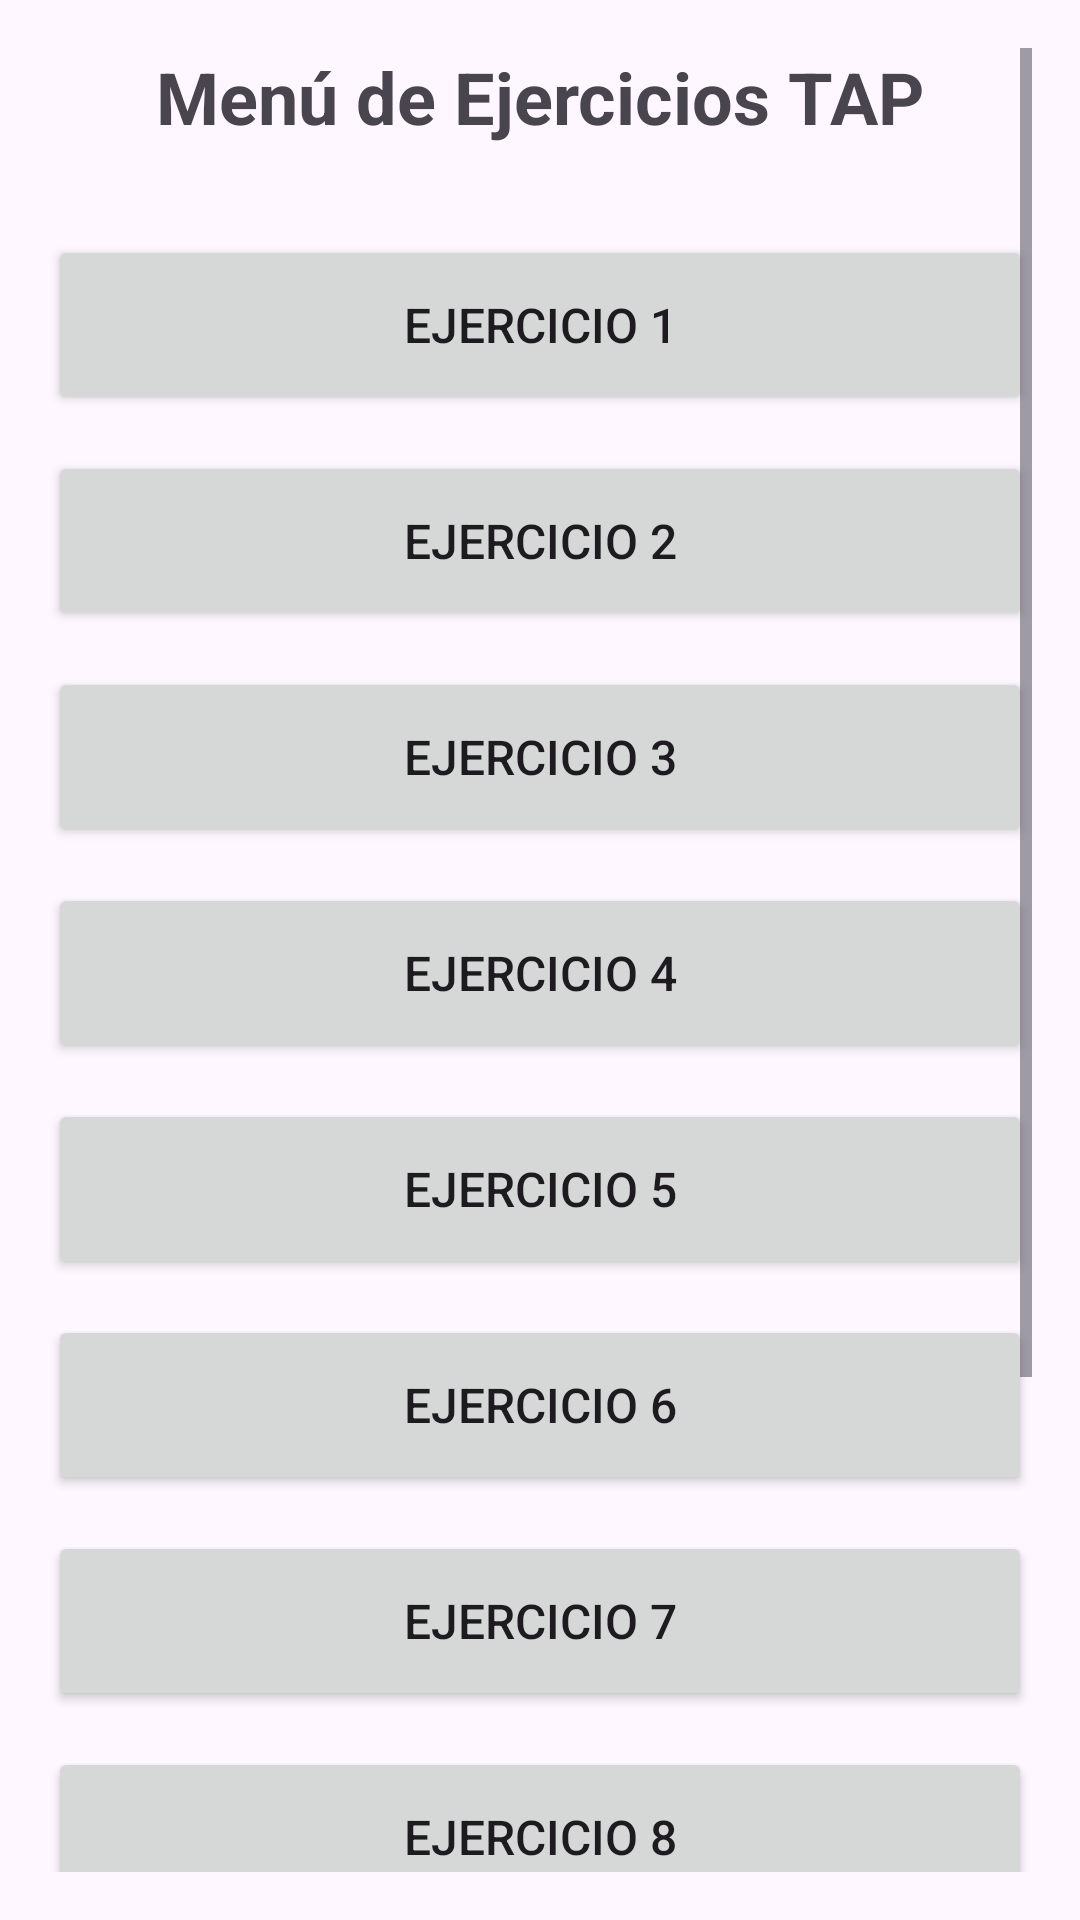

Produce the Android XML layout that renders to this screen, including the resource entries it uses.
<!-- AndroidManifest.xml: application theme Theme.LoginTAP -->
<!-- res/layout/activity_menu.xml -->
<?xml version="1.0" encoding="utf-8"?>
<ScrollView xmlns:android="http://schemas.android.com/apk/res/android"
    android:layout_width="match_parent"
    android:layout_height="match_parent"
    android:padding="16dp">

    <LinearLayout
        android:layout_width="match_parent"
        android:layout_height="wrap_content"
        android:orientation="vertical"
        android:gravity="center">

        <TextView
            android:layout_width="wrap_content"
            android:layout_height="wrap_content"
            android:text="Menú de Ejercicios TAP"
            android:textSize="24sp"
            android:textStyle="bold"
            android:layout_marginBottom="30dp" />

        <Button
            android:id="@+id/btnEjercicio1"
            android:layout_width="match_parent"
            android:layout_height="60dp"
            android:text="Ejercicio 1"
            android:textSize="16sp"
            android:layout_marginBottom="12dp" />

        <Button
            android:id="@+id/btnEjercicio2"
            android:layout_width="match_parent"
            android:layout_height="60dp"
            android:text="Ejercicio 2"
            android:textSize="16sp"
            android:layout_marginBottom="12dp" />

        <Button
            android:id="@+id/btnEjercicio3"
            android:layout_width="match_parent"
            android:layout_height="60dp"
            android:text="Ejercicio 3"
            android:textSize="16sp"
            android:layout_marginBottom="12dp" />

        <Button
            android:id="@+id/btnEjercicio4"
            android:layout_width="match_parent"
            android:layout_height="60dp"
            android:text="Ejercicio 4"
            android:textSize="16sp"
            android:layout_marginBottom="12dp" />

        <Button
            android:id="@+id/btnEjercicio5"
            android:layout_width="match_parent"
            android:layout_height="60dp"
            android:text="Ejercicio 5"
            android:textSize="16sp"
            android:layout_marginBottom="12dp" />

        <Button
            android:id="@+id/btnEjercicio6"
            android:layout_width="match_parent"
            android:layout_height="60dp"
            android:text="Ejercicio 6"
            android:textSize="16sp"
            android:layout_marginBottom="12dp" />

        <Button
            android:id="@+id/btnEjercicio7"
            android:layout_width="match_parent"
            android:layout_height="60dp"
            android:text="Ejercicio 7"
            android:textSize="16sp"
            android:layout_marginBottom="12dp" />

        <Button
            android:id="@+id/btnEjercicio8"
            android:layout_width="match_parent"
            android:layout_height="60dp"
            android:text="Ejercicio 8"
            android:textSize="16sp"
            android:layout_marginBottom="12dp" />

        <Button
            android:id="@+id/btnEjercicio9"
            android:layout_width="match_parent"
            android:layout_height="60dp"
            android:text="Ejercicio 9"
            android:textSize="16sp"
            android:layout_marginBottom="12dp" />

        <Button
            android:id="@+id/btnEjercicio10"
            android:layout_width="match_parent"
            android:layout_height="60dp"
            android:text="Ejercicio 10"
            android:textSize="16sp"
            android:layout_marginBottom="12dp" />

        <Button
            android:id="@+id/btnVolver"
            android:layout_width="match_parent"
            android:layout_height="60dp"
            android:text="Cerrar Sesión"
            android:textSize="16sp"
            android:layout_marginTop="20dp"
            android:backgroundTint="#ff4444" />

    </LinearLayout>
</ScrollView>
<!-- resources referenced by this layout -->
<resources>
  <style name="Theme.LoginTAP" parent="Base.Theme.LoginTAP" />
  <style name="Base.Theme.LoginTAP" parent="Theme.Material3.DayNight.NoActionBar">
          
          
      </style>
</resources>
